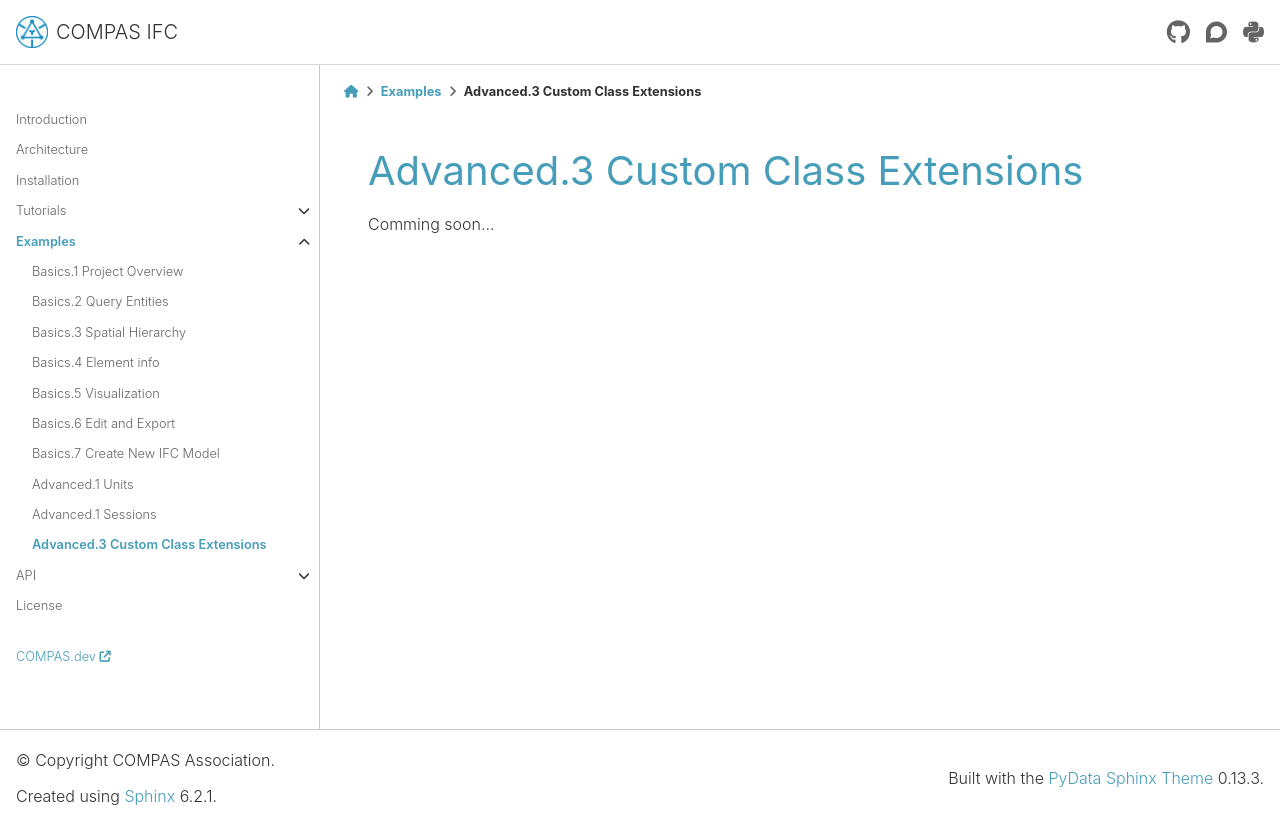

repository: compas-dev/compas_ifc · page: 1.7.0/examples/Advanced.3_custom_extensions.html · generator: sphinx

*******************************************************************************
Advanced.3 Custom Class Extensions
*******************************************************************************

Comming soon...
